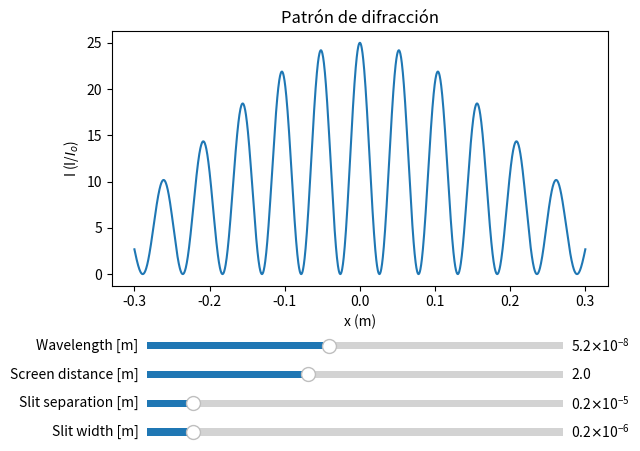

The matplotlib source for this figure:
import numpy as np
import matplotlib.pyplot as plt
import matplotlib.widgets as widgets

# Se definen los parámetros necesarios para los cálculos
# Todas las unidades están en Sistema Internacional.
screen_width = 0.3
screen_height = 0.001

# I_o es la intensidad máxima (en el zero).
I_o = 10

wavelength = 520*10**(-10)
screenDist = 2
slitSeparation = 0.000002
slitWidth = 0.0000002
N_rejillas = 10


# Se calcula el desfase entre los rayos de cada rejilla.
def Desfase(x, screenDist=screenDist, slitSeparation=slitSeparation):
    desfase = x*(slitSeparation/screenDist)
    return desfase


# Se define la función para calcular la intensidad en cada punto x del espacio.
def Intensidad(x, wavelength=wavelength, screenDist=screenDist,
               slitSeparation=slitSeparation, slitWidth=slitWidth):
    
    desfase = Desfase(x, screenDist=screenDist, slitSeparation=slitSeparation)
    alpha = np.arctan(x/screenDist)
    # intensidad = 2*Iluminacion_o*(1+np.cos((2*np.pi*desfase)/wavelength))
    intensidad = I_o*((np.cos((np.pi*slitSeparation*np.sin(alpha))/wavelength))**2)*((np.sin(np.pi*slitWidth*np.sin(alpha)/wavelength))/(np.pi*slitWidth*np.sin(alpha)/wavelength))**2
    return intensidad

 
# Se prepara y se hace el plot de los datos.
# Se define la resolución de la imagen. Es la cantidad de puntos relativa al ancho y alto de la pantalla.
res = 3000
m, n = int(2*screen_width*res), int(2*screen_height*res)
x = np.linspace(-screen_width, screen_width, m)
y = np.linspace(-screen_height, screen_height, n)

## Segundo plot

fig, ax = plt.subplots()
plt.subplots_adjust(bottom=0.35)

plt.title('Patrón de difracción')
ax.set_xlabel('x (m)')
ax.set_ylabel('I (I/$I_o$)')
# plt.text(-.42, 30 , '©TheRusborg', fontsize=8)

intensidad_graf = []
for val in x:
    intensidad = Intensidad(val)/4*I_o
    intensidad_graf.append(intensidad)


graph, = plt.plot(x, intensidad_graf)

# Función de actualización 2
def update2(val,m=m, n=n, width=screen_width):
    x = np.linspace(-width, width, m)
    
    intensidad_new = np.zeros((m,n))
    for i,valor in enumerate(x):
        intensidad_new = Intensidad(valor, wavelength=wavelength_slider.val, screenDist=screen_slider.val, slitSeparation=slitSeparation_slider.val, slitWidth=width_slider.val)/4*I_o
        intensidad_graf[i] = intensidad_new
    
    graph.set_ydata(intensidad_graf)  # actualizar los valores
    fig.canvas.draw_idle()


# Sliders
ax_slider1 = plt.axes([0.18, 0.21, 0.65, 0.03])  # [left, bottom, width, height]
wavelength_slider = widgets.Slider(ax_slider1, "Wavelength [m]", 380*10**(-10), 700*10**(-10), valinit=wavelength)


ax_slider2 = plt.axes([0.18, 0.15, 0.65, 0.03])  # [left, bottom, width, height]
screen_slider = widgets.Slider(ax_slider2, "Screen distance [m]", 0.1, 5, valinit=screenDist)


ax_slider3 = plt.axes([0.18, 0.09, 0.65, 0.03])  # [left, bottom, width, height]
slitSeparation_slider = widgets.Slider(ax_slider3, "Slit separation [m]", 0.000001, 0.00001, valinit=slitSeparation)


ax_slider4 = plt.axes([0.18, 0.03, 0.65, 0.03])  # [left, bottom, width, height]
width_slider = widgets.Slider(ax_slider4, "Slit width [m]", 0.0000001, 0.000001, valinit=slitWidth)


wavelength_slider.on_changed(update2)
screen_slider.on_changed(update2) 
slitSeparation_slider.on_changed(update2) 
width_slider.on_changed(update2) 


plt.show()
